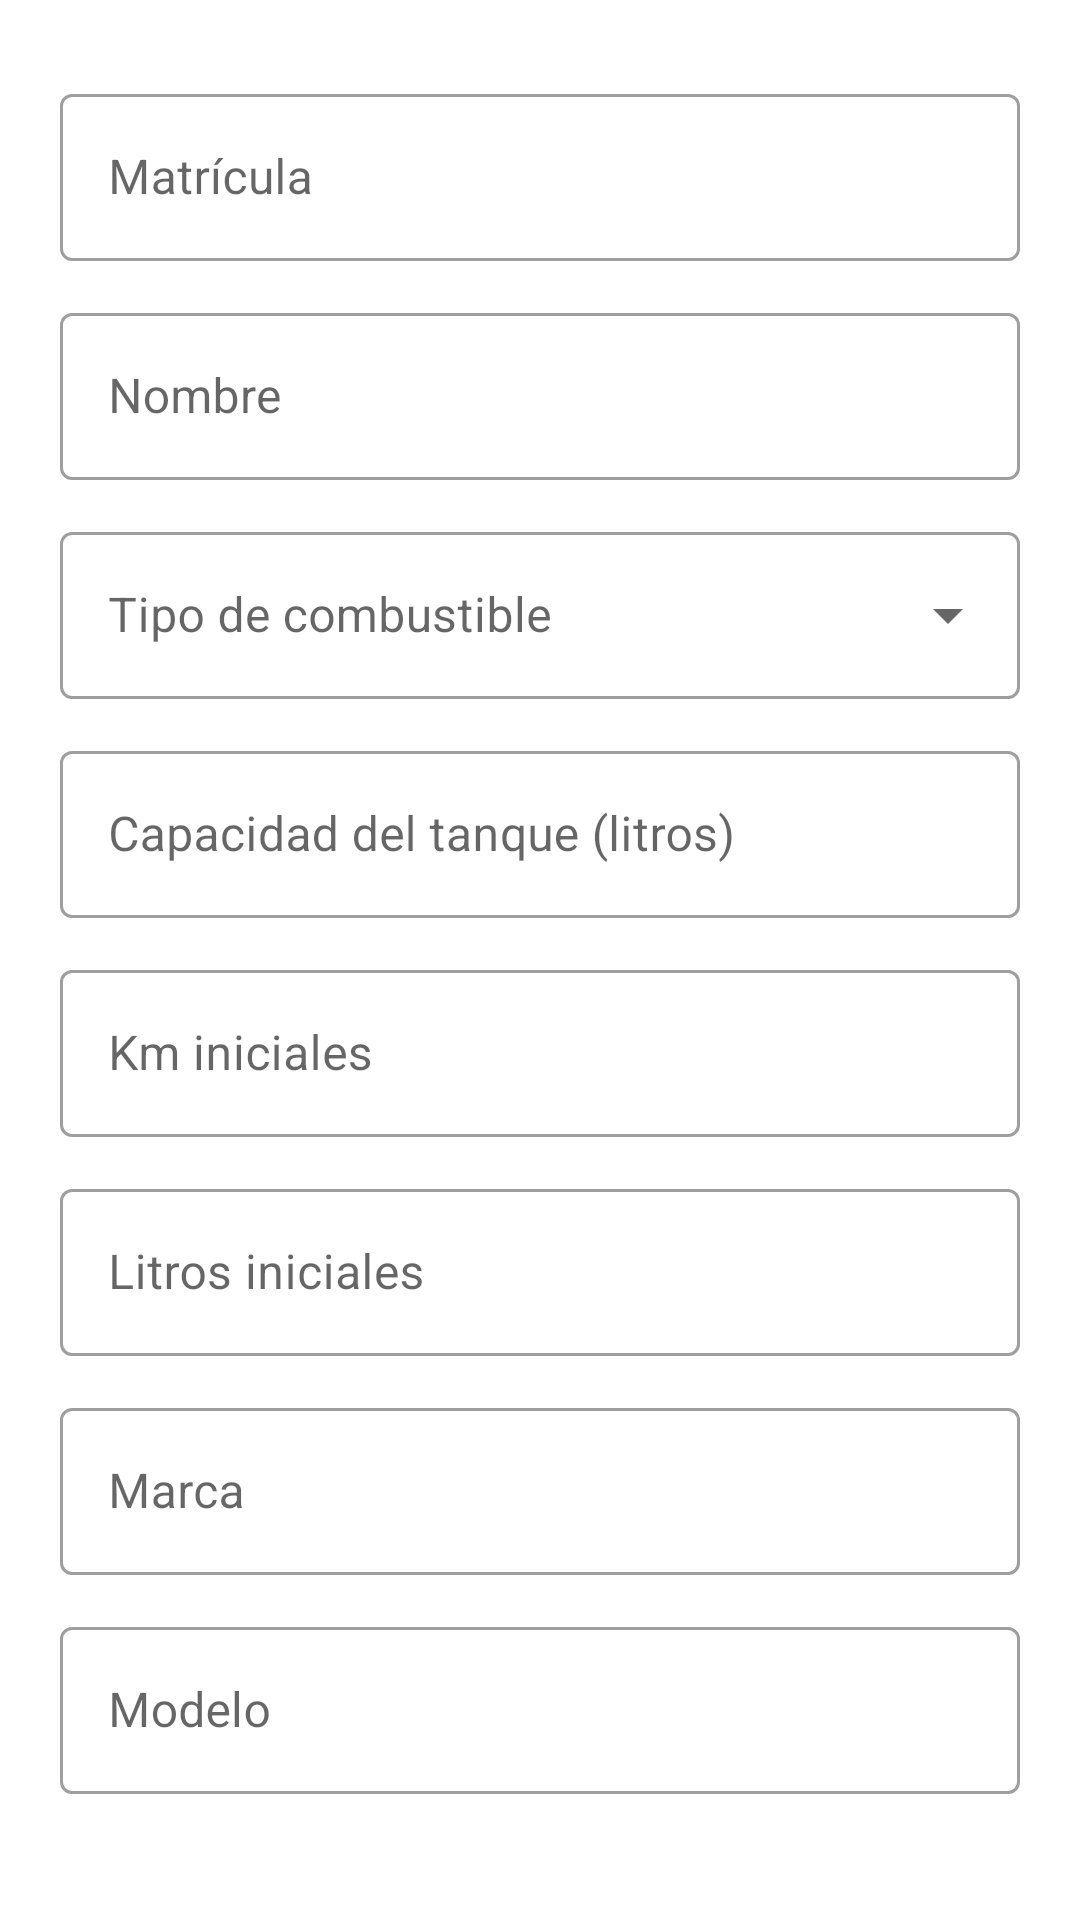

Android layout source for this screen:
<!-- AndroidManifest.xml: application theme Theme.CarManager -->
<!-- res/layout/car_details_editor_layout.xml -->
<?xml version="1.0" encoding="utf-8"?>
<ScrollView xmlns:android="http://schemas.android.com/apk/res/android"
    android:layout_width="match_parent"
    android:layout_height="match_parent" >

    <LinearLayout xmlns:android="http://schemas.android.com/apk/res/android"
        android:layout_width="match_parent"
        android:layout_height="match_parent"
        android:padding="20dp"
        android:orientation="vertical">

        <com.google.android.material.textfield.TextInputLayout
            style="@style/Widget.MaterialComponents.TextInputLayout.OutlinedBox"
            android:layout_width="match_parent"
            android:layout_height="wrap_content"
            android:layout_marginVertical="6dp"
            android:hint="@string/matr_cula">

            <com.google.android.material.textfield.TextInputEditText
                android:id="@+id/coche_matricula"
                android:layout_width="match_parent"
                android:layout_height="match_parent"
                android:maxLength="20"
                android:inputType="text" />

        </com.google.android.material.textfield.TextInputLayout>

        <com.google.android.material.textfield.TextInputLayout
            style="@style/Widget.MaterialComponents.TextInputLayout.OutlinedBox"
            android:layout_width="match_parent"
            android:layout_height="wrap_content"
            android:layout_marginVertical="6dp"
            android:hint="@string/nombre">

            <com.google.android.material.textfield.TextInputEditText
                android:id="@+id/coche_nombre"
                android:layout_width="match_parent"
                android:layout_height="match_parent"
                android:maxLength="50"
                android:inputType="text" />

        </com.google.android.material.textfield.TextInputLayout>

        <com.google.android.material.textfield.TextInputLayout
            style="@style/Widget.MaterialComponents.TextInputLayout.OutlinedBox.ExposedDropdownMenu"
            android:layout_width="match_parent"
            android:layout_height="wrap_content"
            android:layout_marginVertical="6dp"
            android:hint="@string/tipo_de_combustible">

            <AutoCompleteTextView
                android:id="@+id/spinner_combustible"
                android:layout_width="match_parent"
                android:layout_height="wrap_content"
                android:inputType="none"/>

        </com.google.android.material.textfield.TextInputLayout>

        <com.google.android.material.textfield.TextInputLayout
            style="@style/Widget.MaterialComponents.TextInputLayout.OutlinedBox"
            android:layout_width="match_parent"
            android:layout_height="wrap_content"
            android:layout_marginVertical="6dp"
            android:hint="@string/capacidad_del_tanque_litros">

            <com.google.android.material.textfield.TextInputEditText
                android:id="@+id/coche_combustible_max"
                android:layout_width="match_parent"
                android:layout_height="match_parent"
                android:inputType="number" />

        </com.google.android.material.textfield.TextInputLayout>

        <com.google.android.material.textfield.TextInputLayout
            style="@style/Widget.MaterialComponents.TextInputLayout.OutlinedBox"
            android:layout_width="match_parent"
            android:layout_height="wrap_content"
            android:layout_marginVertical="6dp"
            android:hint="@string/km_iniciales">

            <com.google.android.material.textfield.TextInputEditText
                android:id="@+id/coche_km_iniciales"
                android:layout_width="match_parent"
                android:layout_height="match_parent"
                android:inputType="number" />

        </com.google.android.material.textfield.TextInputLayout>

        <com.google.android.material.textfield.TextInputLayout
            style="@style/Widget.MaterialComponents.TextInputLayout.OutlinedBox"
            android:layout_width="match_parent"
            android:layout_height="wrap_content"
            android:layout_marginVertical="6dp"
            android:hint="@string/litros_iniciales">

            <com.google.android.material.textfield.TextInputEditText
                android:id="@+id/coche_litros_iniciales"
                android:layout_width="match_parent"
                android:layout_height="match_parent"
                android:inputType="number" />

        </com.google.android.material.textfield.TextInputLayout>

        <com.google.android.material.textfield.TextInputLayout
            style="@style/Widget.MaterialComponents.TextInputLayout.OutlinedBox"
            android:layout_width="match_parent"
            android:layout_height="wrap_content"
            android:layout_marginVertical="6dp"
            android:hint="@string/marca">

            <com.google.android.material.textfield.TextInputEditText
                android:id="@+id/coche_marca"
                android:layout_width="match_parent"
                android:layout_height="match_parent"
                android:maxLength="30"
                android:inputType="text" />

        </com.google.android.material.textfield.TextInputLayout>

        <com.google.android.material.textfield.TextInputLayout
            style="@style/Widget.MaterialComponents.TextInputLayout.OutlinedBox"
            android:layout_width="match_parent"
            android:layout_height="wrap_content"
            android:layout_marginVertical="6dp"
            android:hint="@string/modelo">

            <com.google.android.material.textfield.TextInputEditText
                android:id="@+id/coche_modelo"
                android:layout_width="match_parent"
                android:layout_height="match_parent"
                android:maxLength="30"
                android:inputType="text" />

        </com.google.android.material.textfield.TextInputLayout>

    </LinearLayout>

</ScrollView>
<!-- resources referenced by this layout -->
<resources>
  <string name="capacidad_del_tanque_litros">Capacidad del tanque (litros)</string>
  <string name="km_iniciales">Km iniciales</string>
  <string name="litros_iniciales">Litros iniciales</string>
  <string name="marca">Marca</string>
  <string name="matr_cula">Matrícula</string>
  <string name="modelo">Modelo</string>
  <string name="nombre">Nombre</string>
  <string name="tipo_de_combustible">Tipo de combustible</string>
  <style name="Theme.CarManager" parent="Theme.MaterialComponents.DayNight.DarkActionBar">
          
          <item name="colorPrimary">@color/cardview_dark_background</item>
          <item name="colorPrimaryVariant">@color/purple_700</item>
          <item name="colorOnPrimary">@color/white</item>
          
          <item name="colorSecondary">@color/teal_200</item>
          <item name="colorSecondaryVariant">@color/teal_700</item>
          <item name="colorOnSecondary">@color/black</item>
          
          <item name="android:statusBarColor" tools:targetApi="l">@color/cardview_dark_background</item>
          
      </style>
  <color name="purple_700">#FF3700B3</color>
  <color name="white">#FFFFFFFF</color>
  <color name="teal_200">#FF03DAC5</color>
  <color name="teal_700">#FF018786</color>
  <color name="black">#FF000000</color>
</resources>
